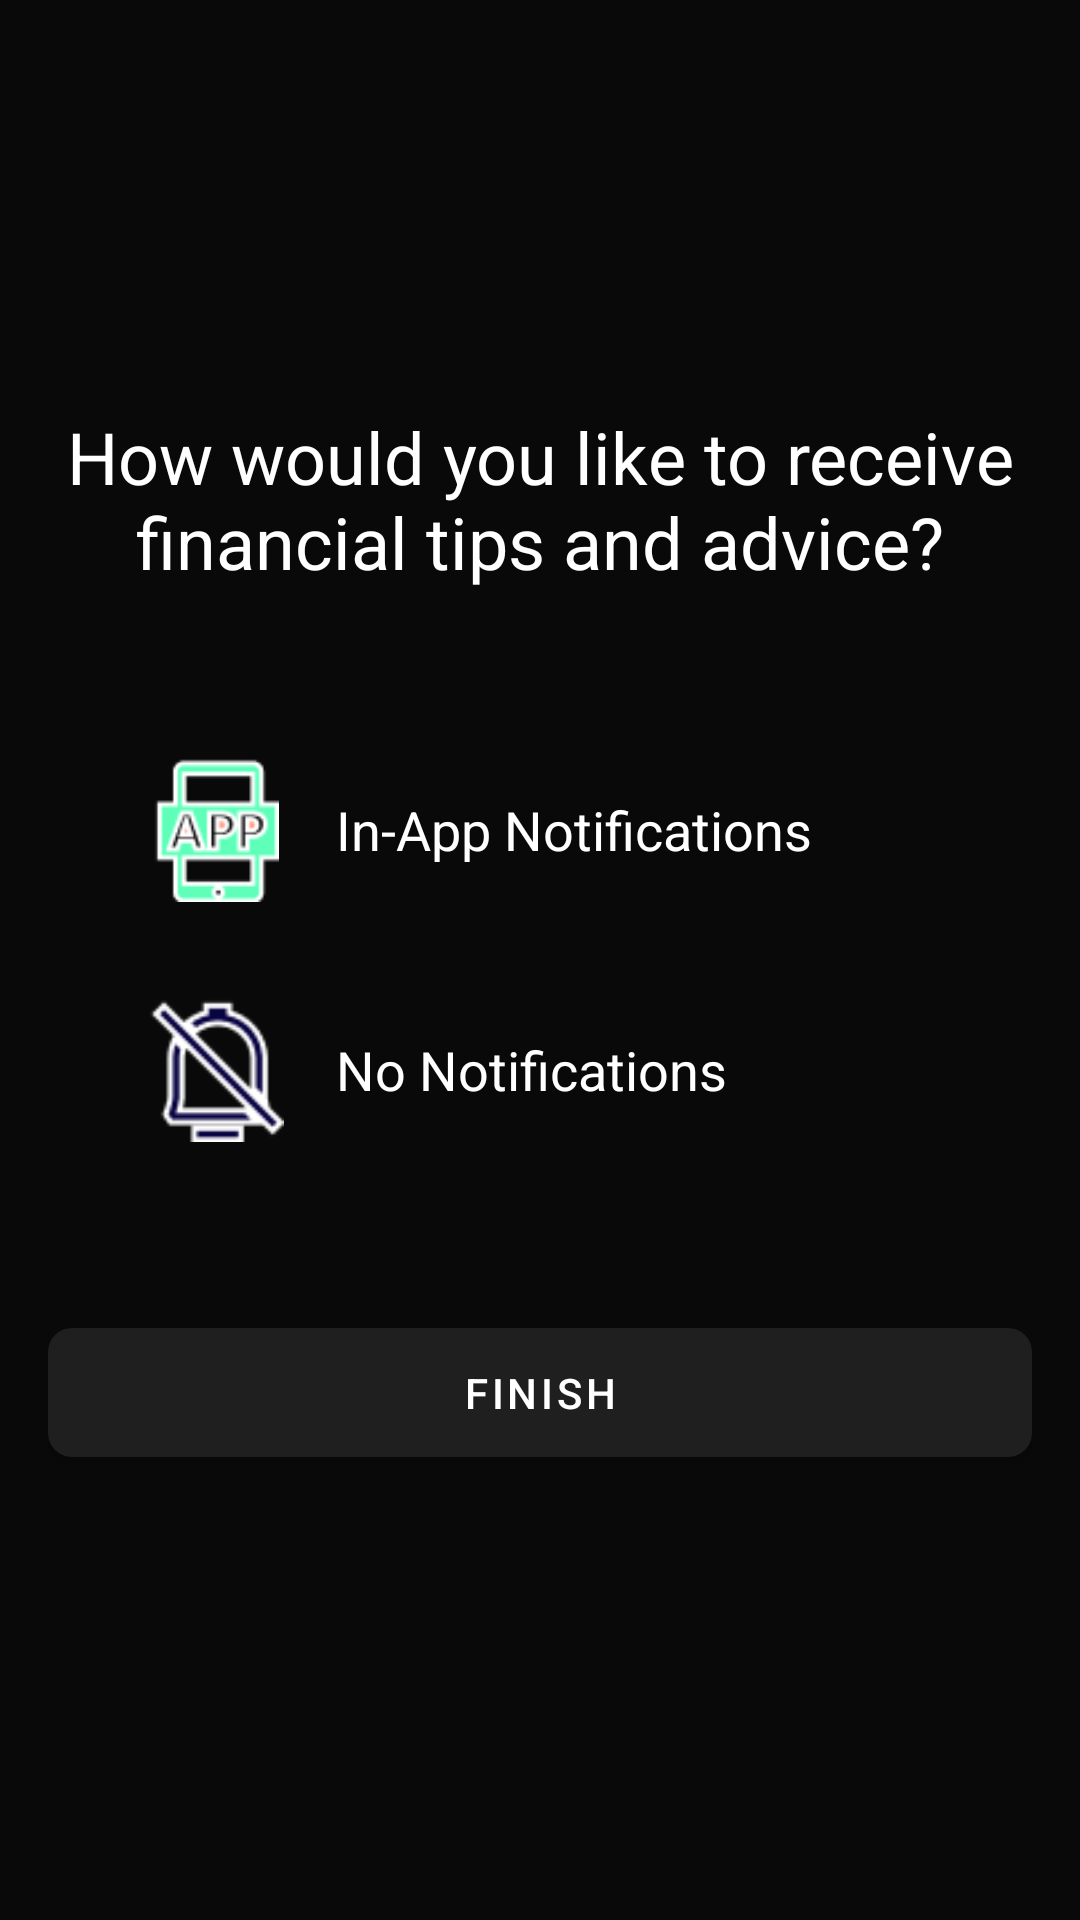

Layout XML and referenced resources for this Android screen:
<!-- AndroidManifest.xml: application theme AppTheme -->
<!-- res/layout/fragment_preferences3.xml -->
<?xml version="1.0" encoding="utf-8"?>
<androidx.constraintlayout.widget.ConstraintLayout xmlns:android="http://schemas.android.com/apk/res/android"
    xmlns:app="http://schemas.android.com/apk/res-auto"
    android:layout_width="match_parent"
    android:layout_height="match_parent"
    android:padding="16dp"
    android:background="#090909">

    <TextView
        android:id="@+id/textViewHeader"
        android:layout_width="0dp"
        android:layout_height="wrap_content"
        android:text="How would you like to receive financial tips and advice?"
        android:textSize="24sp"
        android:textAlignment="center"
        android:textColor="#FFFFFF"
        app:layout_constraintTop_toTopOf="parent"
        app:layout_constraintStart_toStartOf="parent"
        app:layout_constraintEnd_toEndOf="parent"
        android:layout_marginTop="120dp"/>

    <LinearLayout
        android:id="@+id/linearLayoutOptions"
        android:layout_width="0dp"
        android:layout_height="wrap_content"
        android:orientation="vertical"
        android:padding="16dp"
        app:layout_constraintTop_toBottomOf="@id/textViewHeader"
        app:layout_constraintStart_toStartOf="parent"
        app:layout_constraintEnd_toEndOf="parent"
        android:layout_marginTop="24dp">

        

        <LinearLayout
            android:id="@+id/layoutInAppNotifications"
            android:layout_width="match_parent"
            android:layout_height="wrap_content"
            android:orientation="horizontal"
            android:clickable="true"
            android:focusable="true"
            android:background="?android:attr/selectableItemBackground"
            android:padding="16dp"
            android:elevation="4dp">
            <ImageView
                android:layout_width="48dp"
                android:layout_height="48dp"
                android:src="@drawable/inapp"
                android:contentDescription="In-App Notifications"/>
            <TextView
                android:layout_width="wrap_content"
                android:layout_height="wrap_content"
                android:text="In-App Notifications"
                android:textColor="#FFFFFF"
                android:textSize="18sp"
                android:layout_gravity="center_vertical"
                android:paddingStart="16dp"/>
        </LinearLayout>

        <LinearLayout
            android:id="@+id/layoutNoNotifications"
            android:layout_width="match_parent"
            android:layout_height="wrap_content"
            android:orientation="horizontal"
            android:clickable="true"
            android:focusable="true"
            android:background="?android:attr/selectableItemBackground"
            android:padding="16dp"
            android:elevation="4dp">
            <ImageView
                android:layout_width="48dp"
                android:layout_height="48dp"
                android:src="@drawable/nonoti"
                android:contentDescription="No Notifications"/>
            <TextView
                android:layout_width="wrap_content"
                android:layout_height="wrap_content"
                android:text="No Notifications"
                android:textColor="#FFFFFF"
                android:textSize="18sp"
                android:layout_gravity="center_vertical"
                android:paddingStart="16dp"/>
        </LinearLayout>
    </LinearLayout>

    <com.google.android.material.button.MaterialButton
        android:id="@+id/buttonNext"
        android:layout_width="0dp"
        android:layout_height="wrap_content"
        android:text="Finish"
        android:layout_marginTop="24dp"
        android:textColor="#FFFFFF"
        app:layout_constraintTop_toBottomOf="@id/linearLayoutOptions"
        app:layout_constraintStart_toStartOf="parent"
        app:layout_constraintEnd_toEndOf="parent"
        app:backgroundTint="#1F1F1F"
        android:padding="12dp"
        app:cornerRadius="8dp"/>

</androidx.constraintlayout.widget.ConstraintLayout>
<!-- resources referenced by this layout -->
<resources>
  <!-- drawable inapp: png bitmap (drawable, 1289 bytes) -->
  <!-- drawable nonoti: png bitmap (drawable, 1073 bytes) -->
  <style name="AppTheme" parent="Theme.MaterialComponents.DayNight.NoActionBar">
          
          
          
          <item name="android:textColor">@color/white</item>
          <item name="android:textColorPrimary">@color/white</item>
          <item name="android:textColorSecondary">@color/grey_500</item>
      </style>
  
      //Card Styles
  <color name="white">#FFFFFFFF</color>
  <color name="grey_500">#9E9E9E</color>
</resources>
